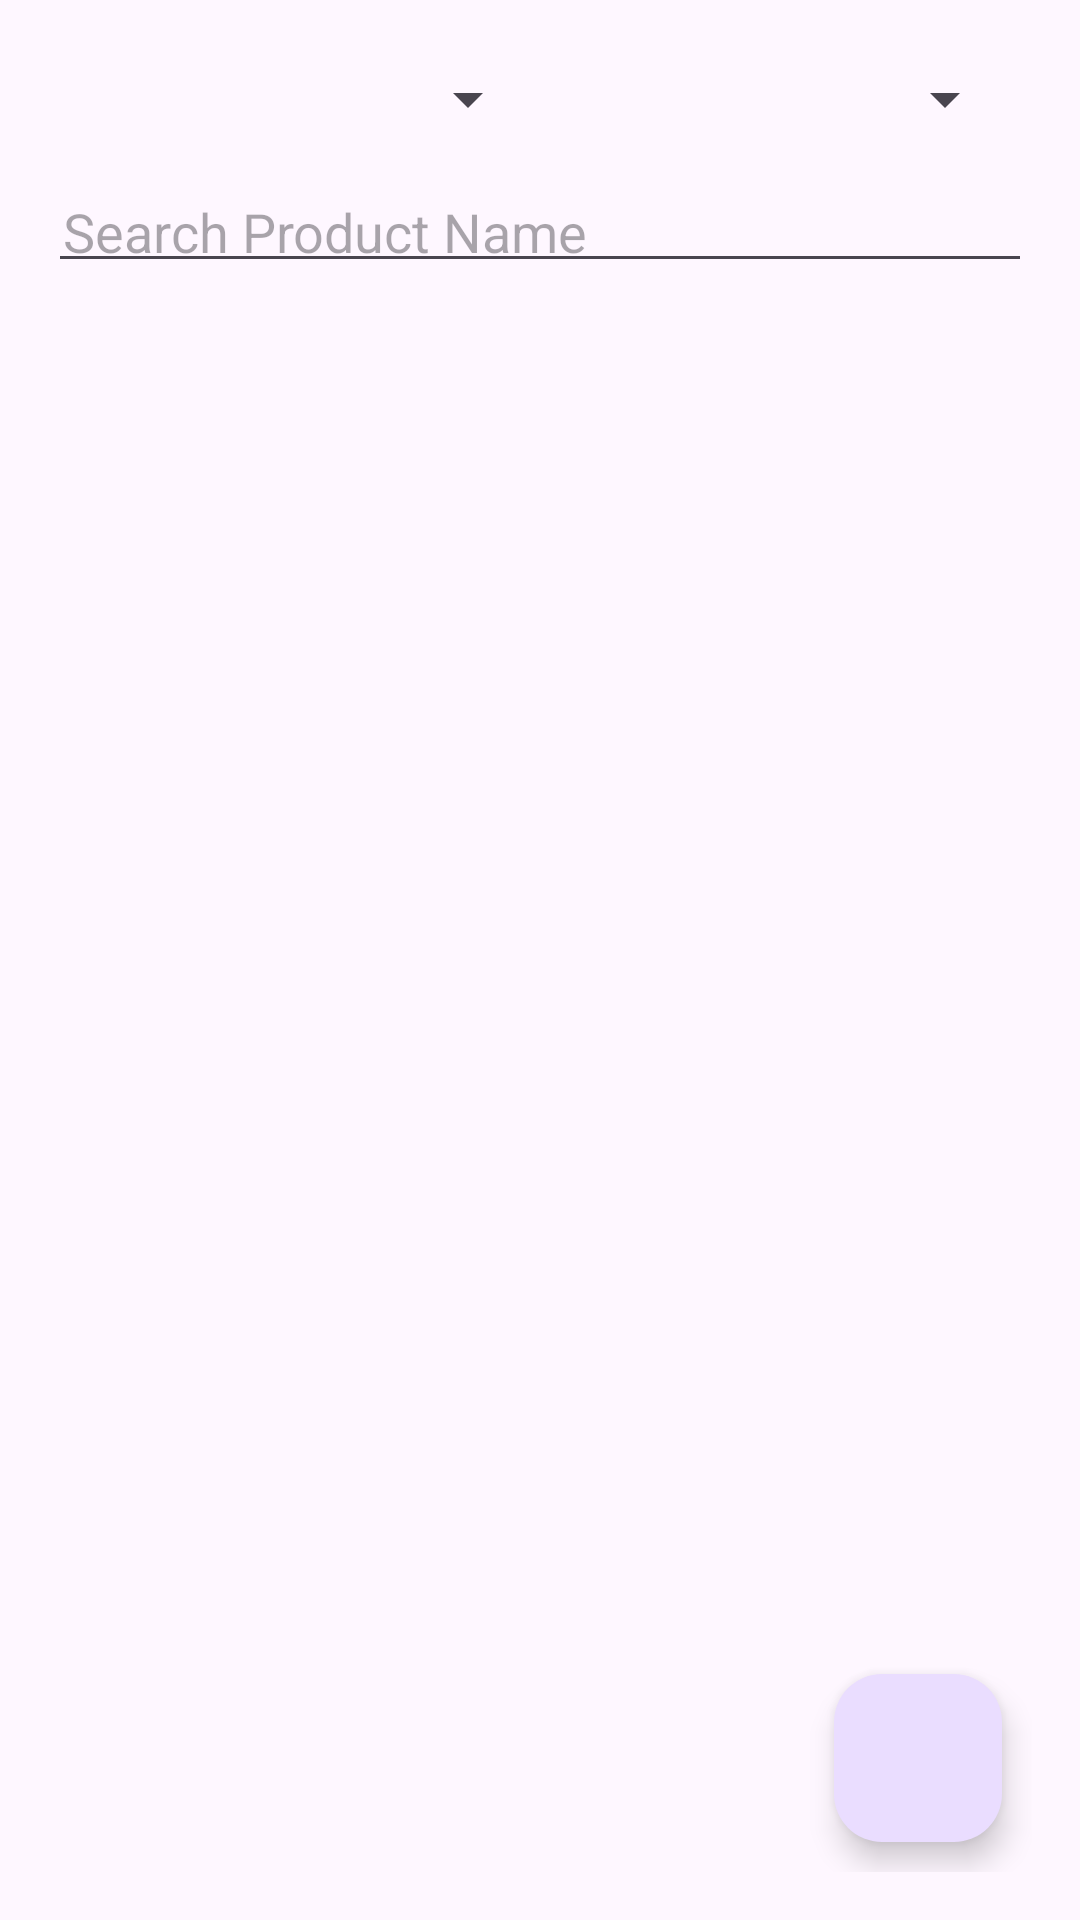

The Android layout XML behind this screen, and the referenced resources:
<!-- AndroidManifest.xml: application theme Theme.RiteshAPI -->
<!-- res/layout/activity_product_list.xml -->
<?xml version="1.0" encoding="utf-8"?>
<RelativeLayout xmlns:android="http://schemas.android.com/apk/res/android"
    xmlns:app="http://schemas.android.com/apk/res-auto"
    xmlns:tools="http://schemas.android.com/tools"
    android:layout_width="match_parent"
    android:layout_height="match_parent"

    android:padding="16dp">

    <LinearLayout
        android:id="@+id/lytSpinner"
        android:layout_width="match_parent"
        android:layout_height="wrap_content"
        android:orientation="horizontal"
        android:padding="5dp"
        android:layout_marginBottom="10dp">

        <androidx.appcompat.widget.AppCompatSpinner
            android:id="@+id/categorySpinnerProduct"
            android:layout_width="0dp"
            android:layout_height="wrap_content"
            android:layout_weight="1" />

        <androidx.appcompat.widget.AppCompatSpinner
            android:id="@+id/subCategorySpinnerProduct"
            android:layout_width="0dp"
            android:layout_height="wrap_content"
            android:layout_weight="1" />
    </LinearLayout>

    <EditText
        android:id="@+id/etvProductSearch"
        android:layout_width="match_parent"
        android:layout_height="wrap_content"
        android:hint="Search Product Name"
        android:layout_below="@id/lytSpinner"
        android:padding="5dp"
        android:layout_marginBottom="10dp"/>

    <androidx.recyclerview.widget.RecyclerView
        android:id="@+id/productRecyclerView"
        android:layout_width="match_parent"
        android:layout_height="wrap_content"
        android:layout_below="@id/etvProductSearch"
        android:layout_marginBottom="10dp"/>

    <LinearLayout
        android:id="@+id/noDataFoundView"
        android:layout_width="match_parent"
        android:layout_height="match_parent"
        android:gravity="center"
        android:orientation="vertical"
        android:visibility="gone">

        <TextView
            android:layout_width="wrap_content"
            android:layout_height="wrap_content"
            android:text="No Data Found"
            android:textSize="16sp"
            android:gravity="center"
            android:textColor="@android:color/black" />

    </LinearLayout>

    <com.google.android.material.floatingactionbutton.FloatingActionButton
        android:id="@+id/btnAddProduct"
        android:layout_width="wrap_content"
        android:layout_height="wrap_content"
        android:layout_alignParentEnd="true"
        android:layout_alignParentBottom="true"
        android:layout_marginStart="10dp"
        android:layout_marginTop="10dp"
        android:layout_marginEnd="10dp"
        android:layout_marginBottom="10dp"
        android:src="@drawable/baseline_add_24" />

</RelativeLayout>
<!-- resources referenced by this layout -->
<resources>
  <style name="Theme.RiteshAPI" parent="Base.Theme.RiteshAPI" />
  <style name="Base.Theme.RiteshAPI" parent="Theme.Material3.DayNight.NoActionBar">
          
          
      </style>
</resources>
